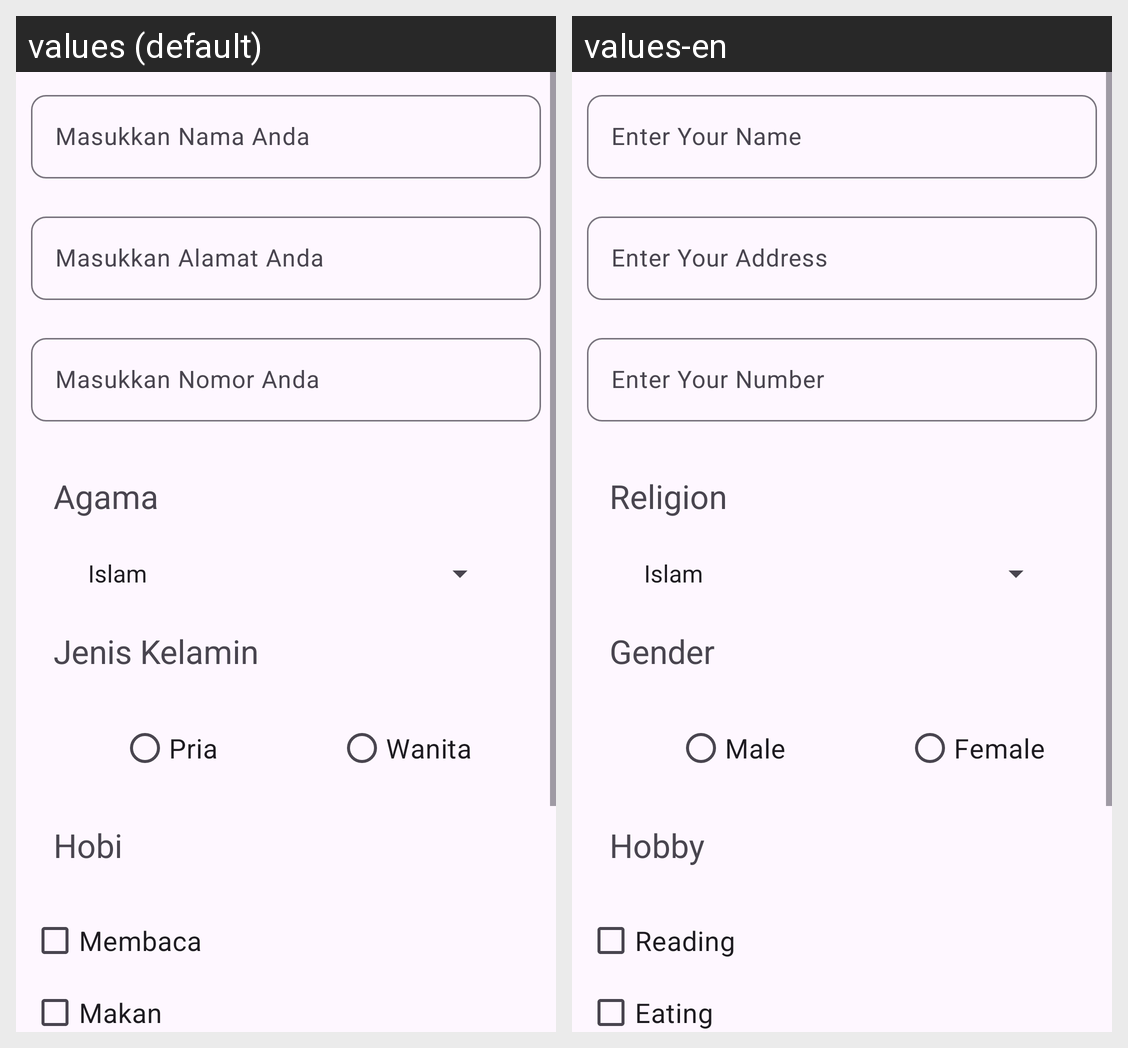

Translations of the strings shown on this Android screen, per locale in the grid:
Android screen res/layout/activity_form.xml rendered under 2 locales, left to right: values (default), values-en. Device: Nexus 5 (rendered at 1080×1920; each locale shown at half size, 540×960, under a caption strip naming it); theme Theme.AplikasiPertama.
Strings drawn on this screen, with the default value and each locale's value (text and hints the layout hard-codes, and strings that could not be matched under every locale, appear in the picture but are not listed):

masukkan_nama
  values: Masukkan Nama Anda
  values-en: Enter Your Name

masukkan_alamat
  values: Masukkan Alamat Anda
  values-en: Enter Your Address

masukkan_nomor
  values: Masukkan Nomor Anda
  values-en: Enter Your Number

agama
  values: Agama
  values-en: Religion

jenis_kelamin
  values: Jenis Kelamin
  values-en: Gender

pria
  values: Pria
  values-en: Male

wanita
  values: Wanita
  values-en: Female

hobi
  values: Hobi
  values-en: Hobby

membaca
  values: Membaca
  values-en: Reading

makan
  values: Makan
  values-en: Eating
